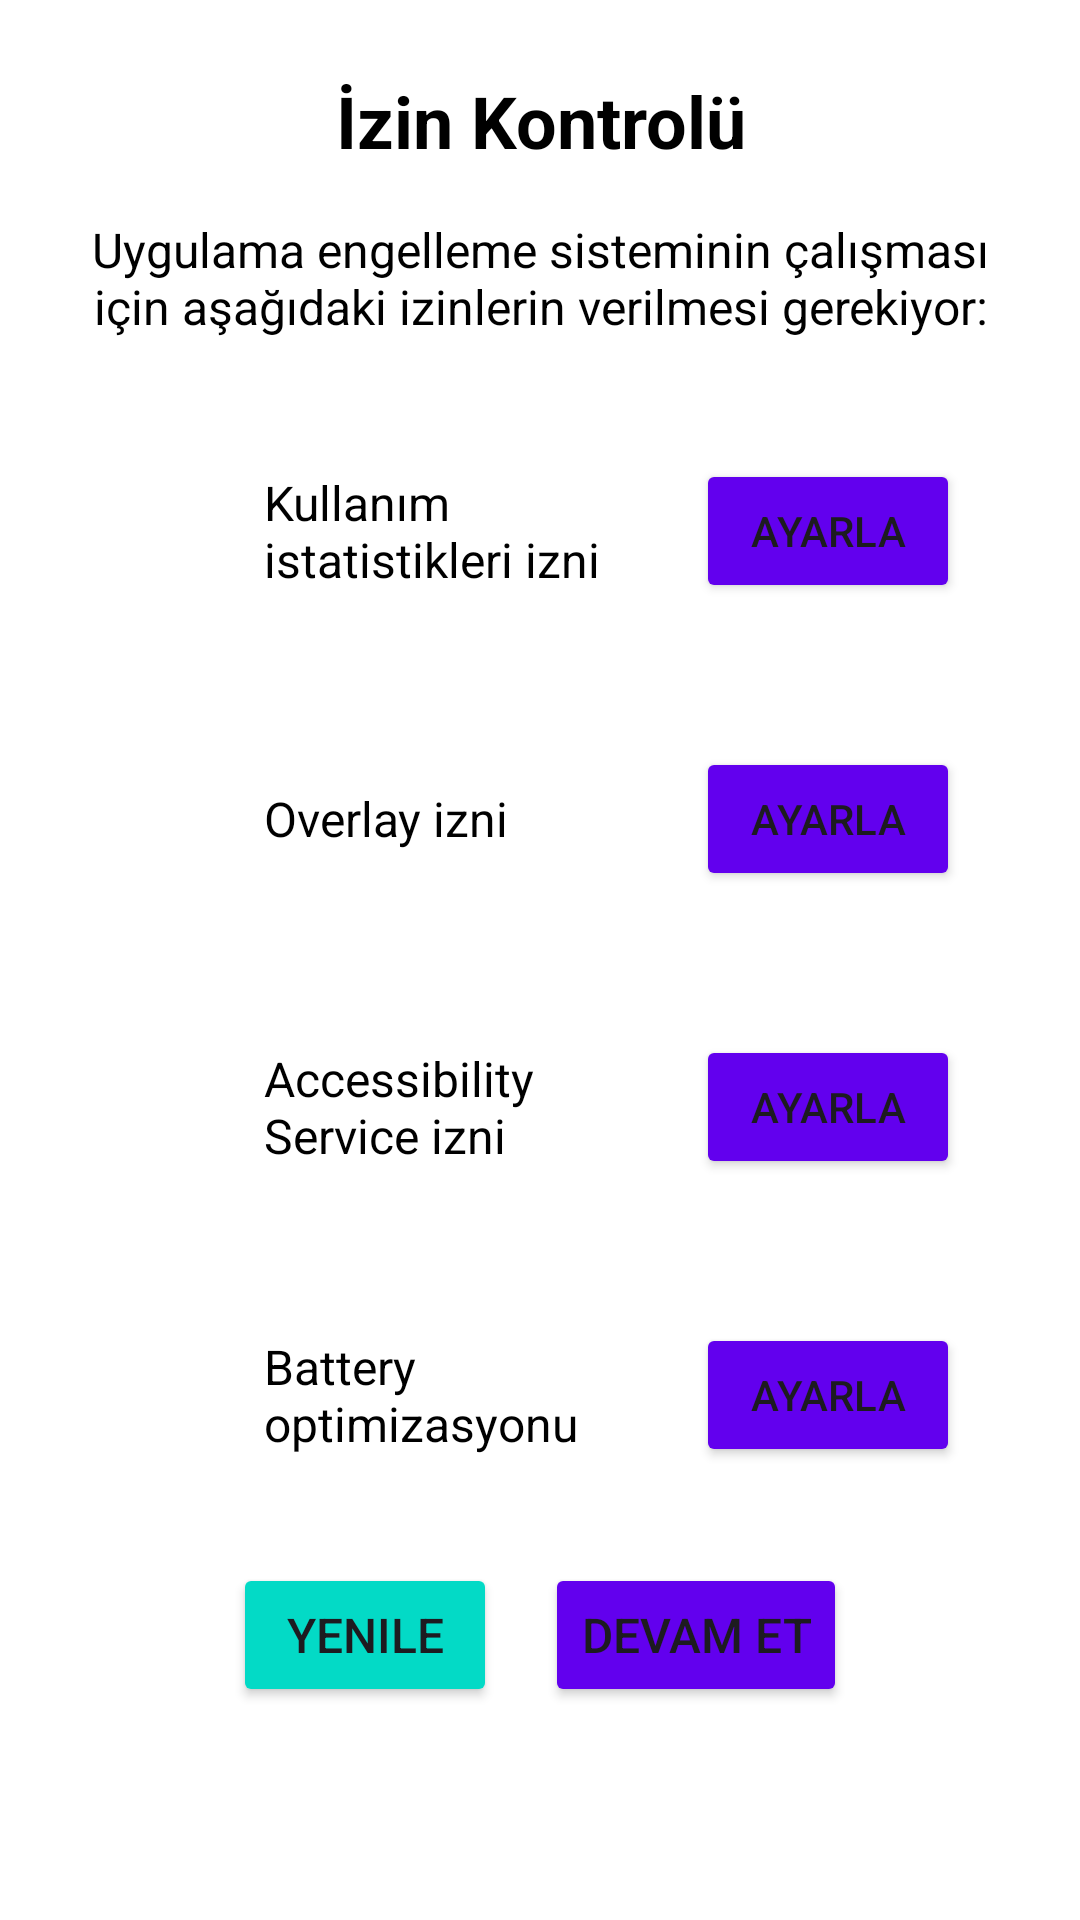

The Android layout XML behind this screen, and the referenced resources:
<!-- AndroidManifest.xml: application theme Theme.ZamanKumandasi -->
<!-- res/layout/dialog_permission_check.xml -->
<?xml version="1.0" encoding="utf-8"?>
<ScrollView xmlns:android="http://schemas.android.com/apk/res/android"
    android:layout_width="match_parent"
    android:layout_height="match_parent"
    android:background="@color/white">

    <LinearLayout
        android:layout_width="match_parent"
        android:layout_height="wrap_content"
        android:orientation="vertical"
        android:padding="24dp">

        
        <TextView
            android:layout_width="match_parent"
            android:layout_height="wrap_content"
            android:text="İzin Kontrolü"
            android:textSize="24sp"
            android:textStyle="bold"
            android:textColor="@color/black"
            android:gravity="center"
            android:layout_marginBottom="16dp" />

        
        <TextView
            android:id="@+id/tvDescription"
            android:layout_width="match_parent"
            android:layout_height="wrap_content"
            android:text="Uygulama engelleme sisteminin çalışması için aşağıdaki izinlerin verilmesi gerekiyor:"
            android:textSize="16sp"
            android:textColor="@color/black"
            android:gravity="center"
            android:layout_marginBottom="24dp" />

        
        <LinearLayout
            android:layout_width="match_parent"
            android:layout_height="wrap_content"
            android:orientation="horizontal"
            android:gravity="center_vertical"
            android:padding="16dp"
            android:background="@drawable/permission_item_background"
            android:layout_marginBottom="16dp">

            <ImageView
                android:id="@+id/ivUsageStats"
                android:layout_width="32dp"
                android:layout_height="32dp"
                android:layout_marginEnd="16dp" />

            <TextView
                android:id="@+id/tvUsageStats"
                android:layout_width="0dp"
                android:layout_height="wrap_content"
                android:layout_weight="1"
                android:text="Kullanım istatistikleri izni"
                android:textSize="16sp"
                android:textColor="@color/black" />

            <Button
                android:id="@+id/btnUsageStats"
                android:layout_width="wrap_content"
                android:layout_height="wrap_content"
                android:text="Ayarla"
                android:textSize="14sp"
                android:backgroundTint="@color/design_default_color_primary" />
        </LinearLayout>

        
        <LinearLayout
            android:layout_width="match_parent"
            android:layout_height="wrap_content"
            android:orientation="horizontal"
            android:gravity="center_vertical"
            android:padding="16dp"
            android:background="@drawable/permission_item_background"
            android:layout_marginBottom="16dp">

            <ImageView
                android:id="@+id/ivOverlay"
                android:layout_width="32dp"
                android:layout_height="32dp"
                android:layout_marginEnd="16dp" />

            <TextView
                android:id="@+id/tvOverlay"
                android:layout_width="0dp"
                android:layout_height="wrap_content"
                android:layout_weight="1"
                android:text="Overlay izni"
                android:textSize="16sp"
                android:textColor="@color/black" />

            <Button
                android:id="@+id/btnOverlay"
                android:layout_width="wrap_content"
                android:layout_height="wrap_content"
                android:text="Ayarla"
                android:textSize="14sp"
                android:backgroundTint="@color/design_default_color_primary" />
        </LinearLayout>

        
        <LinearLayout
            android:layout_width="match_parent"
            android:layout_height="wrap_content"
            android:orientation="horizontal"
            android:gravity="center_vertical"
            android:padding="16dp"
            android:background="@drawable/permission_item_background"
            android:layout_marginBottom="16dp">

            <ImageView
                android:id="@+id/ivAccessibility"
                android:layout_width="32dp"
                android:layout_height="32dp"
                android:layout_marginEnd="16dp" />

            <TextView
                android:id="@+id/tvAccessibility"
                android:layout_width="0dp"
                android:layout_height="wrap_content"
                android:layout_weight="1"
                android:text="Accessibility Service izni"
                android:textSize="16sp"
                android:textColor="@color/black" />

            <Button
                android:id="@+id/btnAccessibility"
                android:layout_width="wrap_content"
                android:layout_height="wrap_content"
                android:text="Ayarla"
                android:textSize="14sp"
                android:backgroundTint="@color/design_default_color_primary" />
        </LinearLayout>

        
        <LinearLayout
            android:layout_width="match_parent"
            android:layout_height="wrap_content"
            android:orientation="horizontal"
            android:gravity="center_vertical"
            android:padding="16dp"
            android:background="@drawable/permission_item_background"
            android:layout_marginBottom="16dp">

            <ImageView
                android:id="@+id/ivBattery"
                android:layout_width="32dp"
                android:layout_height="32dp"
                android:layout_marginEnd="16dp" />

            <TextView
                android:id="@+id/tvBattery"
                android:layout_width="0dp"
                android:layout_height="wrap_content"
                android:layout_weight="1"
                android:text="Battery optimizasyonu"
                android:textSize="16sp"
                android:textColor="@color/black" />

            <Button
                android:id="@+id/btnBattery"
                android:layout_width="wrap_content"
                android:layout_height="wrap_content"
                android:text="Ayarla"
                android:textSize="14sp"
                android:backgroundTint="@color/design_default_color_primary" />
        </LinearLayout>

        
        <TextView
            android:id="@+id/tvAccessibilityHelp"
            android:layout_width="match_parent"
            android:layout_height="wrap_content"
            android:text="💡 Yardım: Erişilebilirlik servisi etkinleştirilemiyorsa:\n1. Ayarlar > Erişilebilirlik'e gidin\n2. 'ZamanKumandasi Uygulama Engelleme' servisini bulun\n3. Yanındaki switch'i açın\n4. 'Tamam' butonuna tıklayın\n5. Bazı cihazlarda ek güvenlik onayı gerekebilir"
            android:textSize="14sp"
            android:textColor="@color/design_default_color_secondary"
            android:background="@drawable/permission_item_background"
            android:padding="16dp"
            android:layout_marginBottom="24dp"
            android:visibility="gone" />

        
        <LinearLayout
            android:layout_width="match_parent"
            android:layout_height="wrap_content"
            android:orientation="horizontal"
            android:gravity="center">

            <Button
                android:id="@+id/btnRefresh"
                android:layout_width="wrap_content"
                android:layout_height="wrap_content"
                android:text="Yenile"
                android:textSize="16sp"
                android:layout_marginEnd="16dp"
                android:backgroundTint="@color/design_default_color_secondary" />

            <Button
                android:id="@+id/btnContinue"
                android:layout_width="wrap_content"
                android:layout_height="wrap_content"
                android:text="Devam Et"
                android:textSize="16sp"
                android:backgroundTint="@color/design_default_color_primary" />
        </LinearLayout>

    </LinearLayout>
</ScrollView>
<!-- resources referenced by this layout -->
<resources>
  <color name="black">#FF000000</color>
  <color name="white">#FFFFFFFF</color>
  <style name="Theme.ZamanKumandasi" parent="Base.Theme.ZamanKumandasi" />
  <style name="Base.Theme.ZamanKumandasi" parent="Theme.Material3.DayNight.NoActionBar">
          
          
      </style>
</resources>
